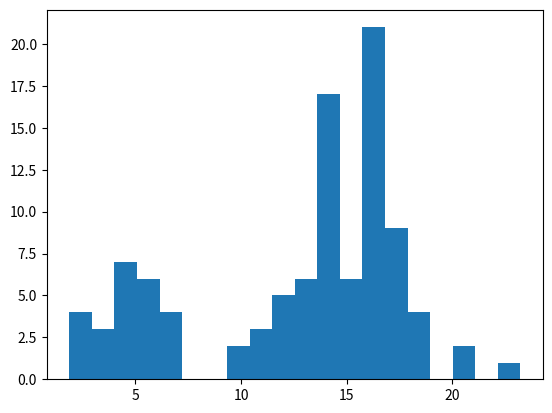

Write Python code to recreate this figure.
import numpy as np
import matplotlib.pyplot as plt
import scipy.stats as ss


def gamma_ik(mu_hats, var_hats, pi_hats, data):
    """
    Compute P(Z = k | X = x_i, mu, var).

    :return nparray of shape (n, k), with P(Z = k | X = x_i, mu_k, var_k) for all n data points and k clusters.
    """
    data = np.expand_dims(data, axis=1)
    gamma_iks = ss.norm.pdf(data, mu_hats, np.sqrt(var_hats)) * pi_hats # shape: (n, k)
    gamma_iks = np.divide(gamma_iks.T, np.sum(gamma_iks,axis=1)).T # summing along axis=1 reduces from shape (n, k) to (n,). Then, element-wise divide to normalize for each data point.
    return gamma_iks

def e_step(mu_hats, var_hats, pi_hats, data, gamma_iks):
    """
    Compute Q, an estimate of E[log P(X, Z | mu, var, pi)] across P(Z | X) distribution.

    :param mu_hats num_k sized list of estimates for mu_k
    :param var_hats num_k sized list of estimates for var_k
    :param pi_hats num_k sized list of estimates for pi_k
    :param data n sized list of sample data points

    :return estimate of E[log P(X, Z | mu, var, pi)] across P(Z | X) distribution
    """
    data = np.expand_dims(data, axis=1)
    log_pis = np.log(pi_hats)
    # print(f"log_pis.shape: {log_pis.shape}")
    # print(mu_hats)
    log_norm_pdfs = np.log(ss.norm.pdf(data, mu_hats, np.sqrt(var_hats)))
    # print(f"log_norm_pdfs.shape: {log_norm_pdfs.shape}")
    log_pi_norm_pdfs = log_pis + log_norm_pdfs
    # print(f"log_pi_norm_pdfs.shape: {log_pi_norm_pdfs.shape}")
    # gamma_iks = gamma_ik(mu_hats, var_hats, pi_hats, data)
    # print(f"gamma_iks.shape: {gamma_iks.shape}")
    return np.sum(log_pi_norm_pdfs * gamma_iks)

def m_step(mu_hats, data, q_est, gamma_iks):
    """
    Maximize mu_k, var_k, and pi_k for all k. 
    :param mu_hats num_k sized list of estimates for mu_k
    :param data n sized list of sample data points
    :param q_est scalar estimate of 
    E[log P(X, Z | mu, var, pi)] across P(Z | X) distribution.
    :param gamma_iks P(Z = k | X_i) for all X_i, k.

    :return updated mu_hats, var_hats, and pi_hats for all k.
    """
    gamma_ks = np.sum(gamma_iks, axis=0) # shape is (k,)
    # print(gamma_iks)
    print("gamma_ks", gamma_ks.shape, gamma_ks)
    updated_pi_hats = gamma_ks/len(data)
    print("updated_pi_hats", updated_pi_hats.shape, updated_pi_hats)
    updated_mu_hats = np.matmul(gamma_iks.T, data)/gamma_ks
    print("updated_mu_hats", updated_mu_hats.shape, updated_mu_hats)
    updated_var_hats = np.square(np.sum(gamma_iks * np.square(np.expand_dims(data, axis=0).T - updated_mu_hats), axis=0)/gamma_ks)
    print("updated_var_hats", updated_var_hats.shape, updated_var_hats)

    return updated_mu_hats, updated_var_hats, updated_pi_hats

def get_true_params(num_k):
    """
    Randomly generates the true parameters (mu, variance, and pi)_k
    
    :param k the number of Gaussian to mix.
    :return (mus, variances, pis), where each element is a list of k values 
    (e.g. mus is list of mu for each of the k mixtures).
    """
    np.random.seed(2)
    return np.array([5, 15]), np.square(np.array([1.5, 2])), np.array([0.25, 0.75])

    # mus = np.random.randint(5, size=num_k)
    # stop = 15
    # mus = np.arange(start=0, stop=stop, step=stop/num_k)
    # variances = np.random.randint(1, 4, size=num_k)
    # pis = np.random.random(num_k)
    # pis /= pis.sum()

    # assert(sum(pis) == 1)

    # return mus, variances, pis

def gen_data(n, mus, variances, pis):
    """
    Generates n data points from Gaussian mixture model 
    defined by mus, variances, and pis.

    :return nparray of length n of points sampled from GMM.
    """
    num_k = len(pis)
    z = np.random.choice(num_k, n, p=pis)
    data = np.zeros(n)
    for i in range(n):
        k = z[i]
        data[i] = np.random.normal(mus[k], np.sqrt(variances[k]))

    return data


def main():
    """
    Apply EM-algorithm to finding mean, variance, and probability of latent variable values in
    mixture of Gaussians.
    Tutorials: 
    https://stephens999.github.io/fiveMinuteStats/intro_to_em.html
    http://bjlkeng.github.io/posts/the-expectation-maximization-algorithm/
    """
    num_k = 2
    mus, variances, pis = get_true_params(num_k)
    assert(num_k == len(mus))
    print("True params:", mus, variances, pis)

    n = 100
    data = gen_data(n, mus, variances, pis)
    # print(data)
    plt.hist(data, bins=20)
    plt.show()

    mu_hats, var_hats, pi_hats = np.random.randint(1, 15, size=num_k), np.random.randint(1, 5, size=num_k), np.ones(num_k)/num_k
    print("Initial:", mu_hats, var_hats, pi_hats)
    eps = 0.001
    max_diff = np.inf

    while max_diff > eps:
        gamma_iks = gamma_ik(mu_hats, var_hats, pi_hats, data)
        q_est = e_step(mu_hats, var_hats, pi_hats, data, gamma_iks)
        new_mu_hats, new_var_hats, new_pi_hats = m_step(mu_hats, data, q_est, gamma_iks)
        max_diff = np.amax([np.abs(new_mu_hats - mu_hats), np.abs(new_var_hats - var_hats), np.abs(new_pi_hats - pi_hats)])
        mu_hats = new_mu_hats
        var_hats = new_var_hats
        pi_hats = new_pi_hats

    print(f"Final mu_hats: {mu_hats}")
    print(f"Final var_hats: {var_hats}")
    print(f"Final pi_hats: {pi_hats}")

def test_m_step():
    mu_hats = [1, 2]
    data = [1,2,3,4,5]
    q_est = 10
    gamma_iks = np.arange(10).reshape(5,2)
    # new_mu_hats
    assert(np.all(m_step(mu_hats, data, q_est, gamma_iks)[0] == np.array([4, 3.8])))
    
    # new_var_hats, given updated_mu_hats = [4, 3.8]
    assert(np.all(np.isclose(m_step(mu_hats, data, q_est, gamma_iks)[1], np.array([1.0, 1.8496]))))

    # new_pi_hats
    assert(np.all(m_step(mu_hats, data, q_est, gamma_iks)[2] == np.array([4, 5])))

def test_gamma_ik():
    data = [1,2,3,4,5]
    pi_hats = [0.25, 0.75]
    mu_hats = [0, 5]
    var_hats = [2, 3]
    gamma_iks = []
    for k in range(len(mu_hats)):
        gamma_i = ss.norm.pdf(data, loc=mu_hats[k], scale=np.sqrt(var_hats[k])) * pi_hats[k]
        gamma_iks.append(gamma_i)

    gamma_iks = np.array(gamma_iks)
    gamma_iks = (gamma_iks/np.sum(gamma_iks, axis=0)).T    

    assert(np.all(gamma_ik(mu_hats, var_hats, pi_hats, data) == gamma_iks))


def run_tests():
    test_gamma_ik()
    test_m_step()
    
if __name__ == "__main__":
    run_tests()
    main()